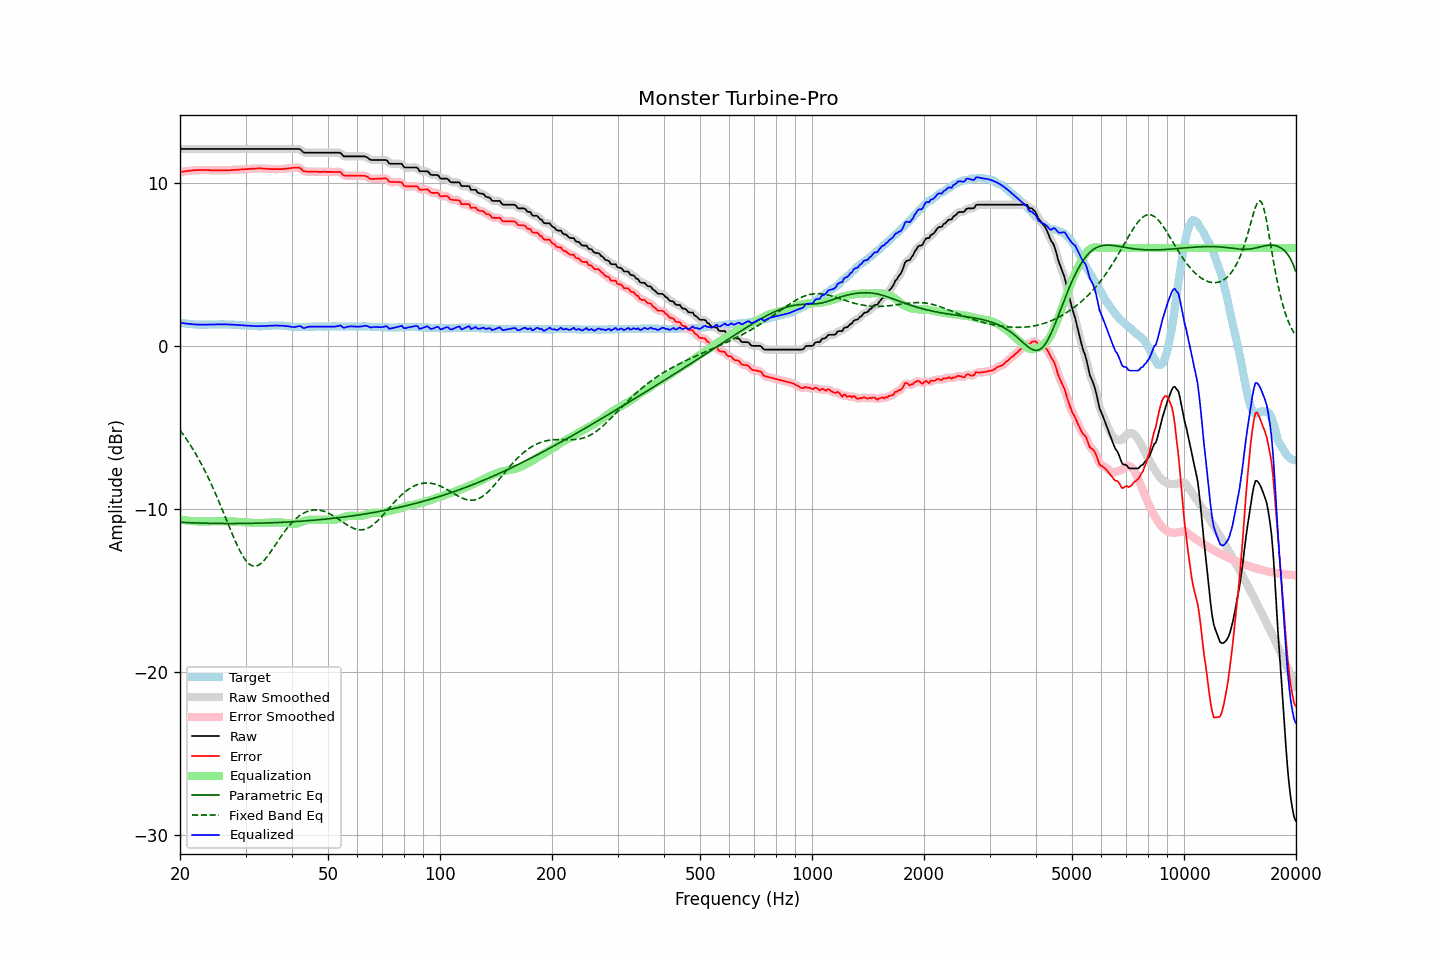

Values plotted in this chart, from the file beside it:
frequency, raw, error, smoothed, error_smoothed, equalization, parametric_eq, fixed_band_eq, equalized_raw, equalized_smoothed, target
20.00, 12.07, 10.66, 12.07, 10.66, -10.66, -10.83, -5.18, 1.42, 1.42, 1.42
20.20, 12.07, 10.68, 12.07, 10.67, -10.67, -10.83, -5.31, 1.40, 1.40, 1.40
20.40, 12.07, 10.69, 12.07, 10.69, -10.69, -10.84, -5.45, 1.39, 1.39, 1.39
20.61, 12.07, 10.70, 12.07, 10.70, -10.70, -10.84, -5.58, 1.37, 1.37, 1.38
20.81, 12.07, 10.72, 12.07, 10.71, -10.71, -10.84, -5.73, 1.36, 1.36, 1.36
21.02, 12.07, 10.73, 12.07, 10.73, -10.73, -10.85, -5.87, 1.35, 1.35, 1.35
21.23, 12.07, 10.74, 12.07, 10.74, -10.74, -10.85, -6.02, 1.34, 1.34, 1.34
21.44, 12.07, 10.75, 12.07, 10.75, -10.75, -10.86, -6.18, 1.33, 1.33, 1.33
21.66, 12.07, 10.76, 12.07, 10.75, -10.75, -10.86, -6.34, 1.32, 1.32, 1.32
21.87, 12.07, 10.77, 12.07, 10.76, -10.76, -10.86, -6.50, 1.31, 1.31, 1.31
22.09, 12.07, 10.77, 12.07, 10.77, -10.77, -10.87, -6.67, 1.30, 1.30, 1.31
22.31, 12.07, 10.78, 12.07, 10.77, -10.77, -10.87, -6.84, 1.30, 1.30, 1.30
22.54, 12.07, 10.78, 12.07, 10.78, -10.78, -10.87, -7.02, 1.30, 1.30, 1.30
22.76, 12.07, 10.79, 12.07, 10.78, -10.78, -10.88, -7.20, 1.29, 1.29, 1.29
22.99, 12.07, 10.78, 12.07, 10.78, -10.78, -10.88, -7.39, 1.29, 1.29, 1.30
23.22, 12.07, 10.79, 12.07, 10.78, -10.78, -10.88, -7.58, 1.29, 1.29, 1.29
23.45, 12.07, 10.79, 12.07, 10.78, -10.78, -10.88, -7.77, 1.29, 1.29, 1.29
23.69, 12.07, 10.78, 12.07, 10.78, -10.78, -10.89, -7.97, 1.30, 1.30, 1.30
23.92, 12.07, 10.78, 12.07, 10.77, -10.77, -10.89, -8.18, 1.30, 1.30, 1.30
24.16, 12.07, 10.77, 12.07, 10.77, -10.77, -10.89, -8.39, 1.30, 1.30, 1.31
24.40, 12.07, 10.77, 12.07, 10.77, -10.77, -10.89, -8.61, 1.30, 1.30, 1.31
24.65, 12.07, 10.77, 12.07, 10.76, -10.77, -10.89, -8.82, 1.31, 1.31, 1.31
24.89, 12.07, 10.77, 12.07, 10.77, -10.76, -10.90, -9.05, 1.31, 1.31, 1.31
25.14, 12.07, 10.77, 12.07, 10.76, -10.76, -10.90, -9.28, 1.31, 1.31, 1.31
25.39, 12.07, 10.77, 12.07, 10.76, -10.76, -10.90, -9.51, 1.31, 1.31, 1.31
25.65, 12.07, 10.76, 12.07, 10.76, -10.76, -10.90, -9.74, 1.31, 1.31, 1.32
25.91, 12.07, 10.76, 12.07, 10.76, -10.76, -10.90, -9.98, 1.31, 1.31, 1.32
26.16, 12.07, 10.76, 12.07, 10.76, -10.76, -10.90, -10.22, 1.31, 1.31, 1.32
26.43, 12.07, 10.77, 12.07, 10.76, -10.76, -10.90, -10.46, 1.31, 1.31, 1.31
26.69, 12.07, 10.77, 12.07, 10.76, -10.76, -10.90, -10.70, 1.31, 1.31, 1.31
26.96, 12.07, 10.77, 12.07, 10.77, -10.77, -10.90, -10.95, 1.31, 1.31, 1.31
27.23, 12.07, 10.77, 12.07, 10.77, -10.77, -10.90, -11.19, 1.30, 1.30, 1.31
27.50, 12.07, 10.78, 12.07, 10.77, -10.78, -10.90, -11.43, 1.30, 1.30, 1.30
27.77, 12.07, 10.79, 12.07, 10.78, -10.78, -10.90, -11.66, 1.29, 1.29, 1.29
28.05, 12.07, 10.79, 12.07, 10.79, -10.79, -10.90, -11.89, 1.29, 1.29, 1.29
28.33, 12.07, 10.80, 12.07, 10.79, -10.79, -10.90, -12.11, 1.28, 1.28, 1.28
28.62, 12.07, 10.80, 12.07, 10.80, -10.80, -10.90, -12.32, 1.27, 1.27, 1.28
28.90, 12.07, 10.81, 12.07, 10.81, -10.81, -10.90, -12.53, 1.27, 1.27, 1.27
29.19, 12.07, 10.82, 12.07, 10.81, -10.81, -10.90, -12.71, 1.26, 1.26, 1.26
29.48, 12.07, 10.82, 12.07, 10.82, -10.82, -10.90, -12.89, 1.26, 1.26, 1.26
29.78, 12.07, 10.83, 12.07, 10.83, -10.83, -10.90, -13.04, 1.25, 1.25, 1.25
30.08, 12.07, 10.84, 12.07, 10.83, -10.83, -10.90, -13.18, 1.24, 1.24, 1.24
30.38, 12.07, 10.84, 12.07, 10.84, -10.84, -10.90, -13.29, 1.23, 1.23, 1.24
30.68, 12.07, 10.85, 12.07, 10.85, -10.85, -10.89, -13.38, 1.23, 1.23, 1.23
30.99, 12.07, 10.86, 12.07, 10.85, -10.85, -10.89, -13.45, 1.22, 1.22, 1.22
31.30, 12.07, 10.87, 12.07, 10.86, -10.86, -10.89, -13.50, 1.21, 1.21, 1.21
31.61, 12.07, 10.87, 12.07, 10.87, -10.87, -10.89, -13.52, 1.21, 1.21, 1.21
31.93, 12.07, 10.87, 12.07, 10.87, -10.87, -10.89, -13.52, 1.20, 1.20, 1.21
32.24, 12.07, 10.88, 12.07, 10.87, -10.87, -10.88, -13.49, 1.20, 1.20, 1.20
32.57, 12.07, 10.88, 12.07, 10.88, -10.87, -10.88, -13.45, 1.20, 1.20, 1.20
32.89, 12.07, 10.88, 12.07, 10.88, -10.87, -10.88, -13.38, 1.20, 1.20, 1.20
33.22, 12.07, 10.88, 12.07, 10.87, -10.87, -10.88, -13.30, 1.20, 1.20, 1.20
33.55, 12.07, 10.87, 12.07, 10.87, -10.87, -10.87, -13.20, 1.21, 1.21, 1.21
33.89, 12.07, 10.86, 12.07, 10.86, -10.86, -10.87, -13.09, 1.21, 1.21, 1.22
34.23, 12.07, 10.86, 12.07, 10.85, -10.85, -10.87, -12.97, 1.22, 1.22, 1.22
34.57, 12.07, 10.85, 12.07, 10.85, -10.85, -10.86, -12.83, 1.22, 1.22, 1.23
34.92, 12.07, 10.85, 12.07, 10.84, -10.84, -10.86, -12.70, 1.23, 1.23, 1.23
35.27, 12.07, 10.84, 12.07, 10.84, -10.84, -10.86, -12.55, 1.23, 1.23, 1.24
35.62, 12.07, 10.84, 12.07, 10.84, -10.84, -10.85, -12.41, 1.24, 1.24, 1.24
35.97, 12.07, 10.84, 12.07, 10.83, -10.83, -10.85, -12.26, 1.24, 1.24, 1.24
... 635 more rows
